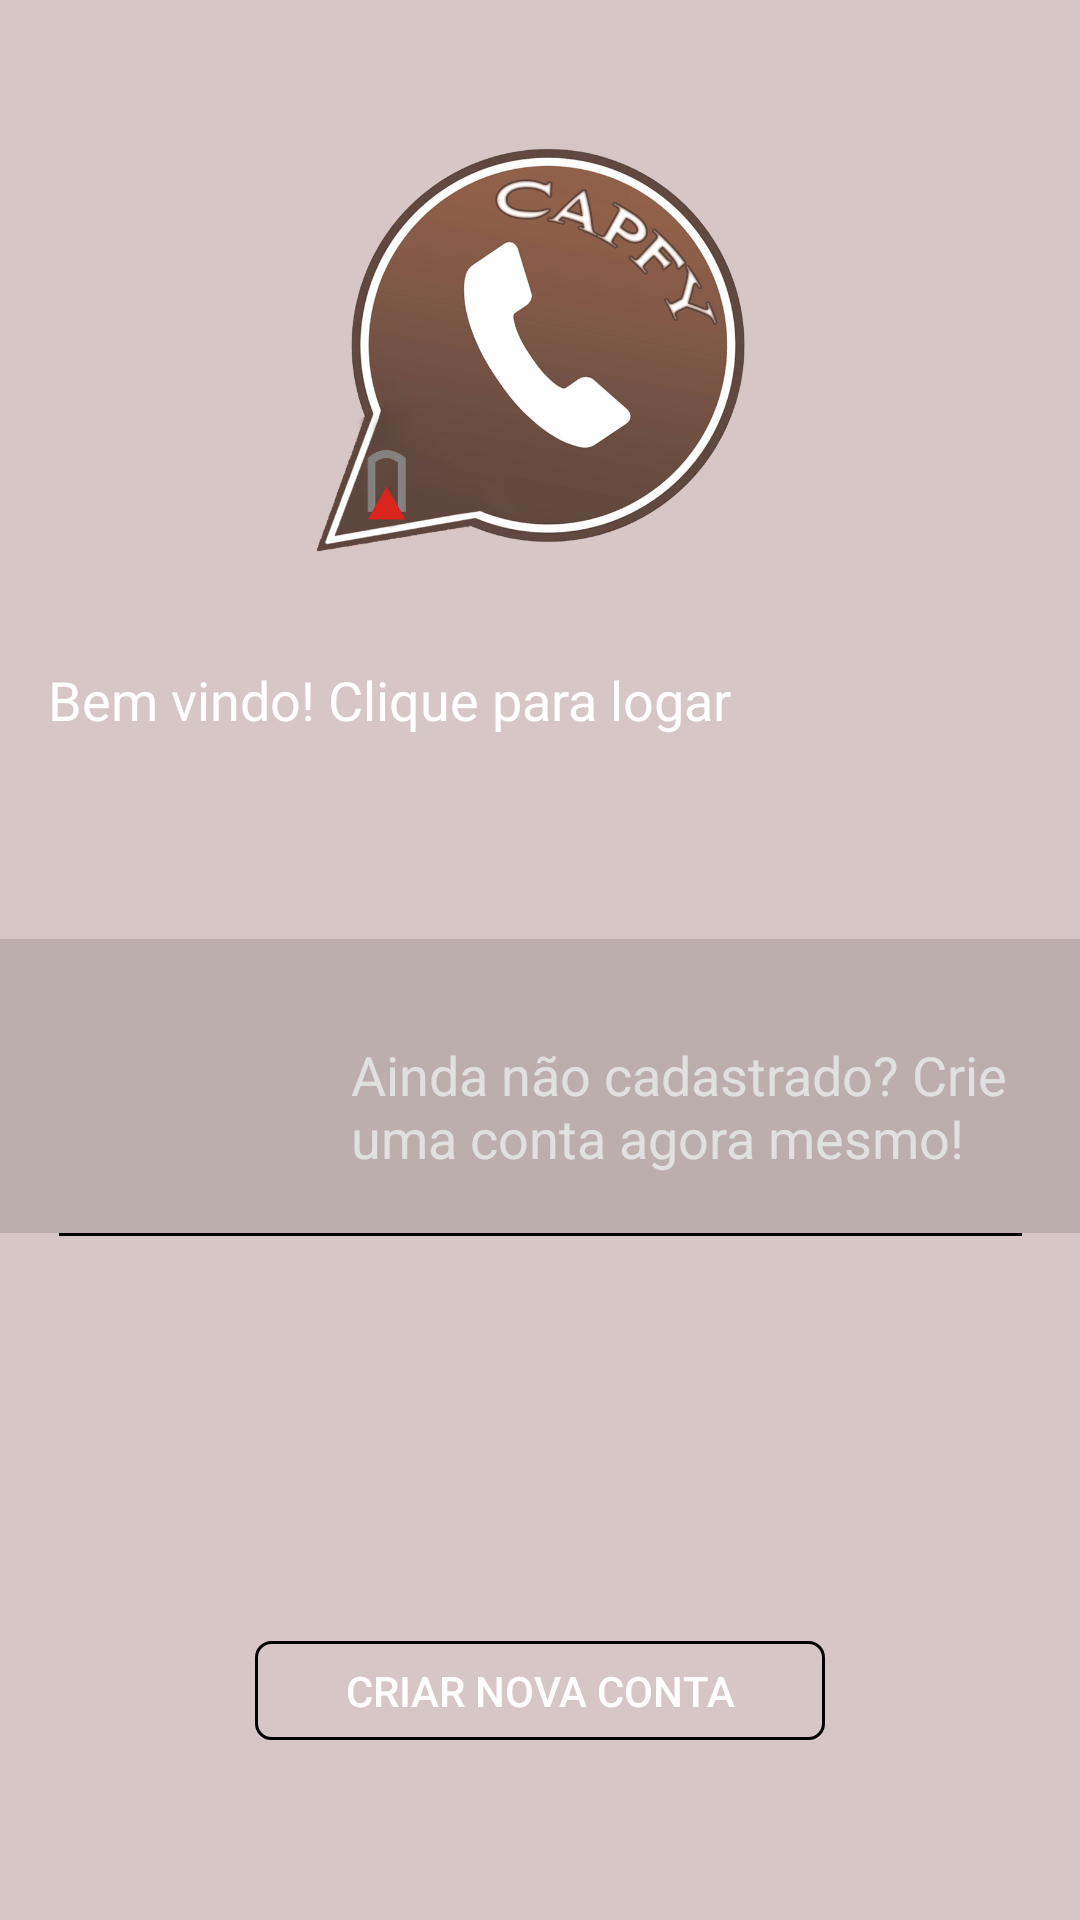

The Android layout XML behind this screen, and the referenced resources:
<!-- AndroidManifest.xml: application theme AppTheme -->
<!-- res/layout/activity_login.xml -->
<?xml version="1.0" encoding="utf-8"?>
<android.support.constraint.ConstraintLayout xmlns:android="http://schemas.android.com/apk/res/android"
    xmlns:app="http://schemas.android.com/apk/res-auto"
    xmlns:tools="http://schemas.android.com/tools"
    android:layout_width="match_parent"
    android:layout_height="match_parent"
    android:background="@color/background"
    tools:context=".Login"
    tools:layout_editor_absoluteY="81dp">

    <TextView
        android:id="@+id/textView"
        android:layout_width="wrap_content"
        android:layout_height="29dp"
        android:layout_marginStart="16dp"
        android:layout_marginTop="20dp"
        android:fontFamily="-"
        android:text="Bem vindo! Clique para logar"
        android:textColor="@android:color/white"
        android:textSize="18sp"
        app:layout_constraintStart_toStartOf="parent"
        app:layout_constraintTop_toBottomOf="@+id/imageView" />

    <ImageView
        android:id="@+id/imageView"
        android:layout_width="196dp"
        android:layout_height="201dp"
        android:layout_marginEnd="8dp"
        android:layout_marginStart="8dp"
        app:layout_constraintEnd_toEndOf="parent"
        app:layout_constraintHorizontal_bias="0.569"
        app:layout_constraintStart_toStartOf="parent"
        app:layout_constraintTop_toTopOf="parent"
        app:srcCompat="@drawable/capfy_logobig" />

    <Button
        android:id="@+id/txt_bRegistrar"
        android:layout_width="190dp"
        android:layout_height="33dp"
        android:layout_marginBottom="60dp"
        android:layout_marginEnd="8dp"
        android:layout_marginStart="8dp"
        android:background="@drawable/retangle_round_border"
        android:text="Criar nova conta"
        android:textColor="@android:color/white"
        app:layout_constraintBottom_toBottomOf="parent"
        app:layout_constraintEnd_toEndOf="parent"
        app:layout_constraintStart_toStartOf="parent" />

    <TextView
        android:id="@+id/txt_nome"
        android:layout_width="229dp"
        android:layout_height="59dp"
        android:layout_marginStart="8dp"
        android:layout_marginTop="96dp"
        android:text="Ainda não cadastrado? Crie uma conta agora mesmo!"
        android:textColor="@android:color/white"
        android:textSize="18sp"
        app:layout_constraintStart_toEndOf="@+id/txt_fotoPerfil"
        app:layout_constraintTop_toBottomOf="@+id/textView" />

    <ImageView
        android:id="@+id/txt_fotoPerfil"
        android:layout_width="81dp"
        android:layout_height="80dp"
        android:layout_marginStart="28dp"
        android:layout_marginTop="72dp"
        app:layout_constraintStart_toStartOf="parent"
        app:layout_constraintTop_toBottomOf="@+id/textView"
        app:srcCompat="@mipmap/ic_launcher" />

    <ImageView
        android:id="@+id/imageView3"
        android:layout_width="321dp"
        android:layout_height="13dp"
        android:layout_marginEnd="8dp"
        android:layout_marginStart="8dp"
        app:layout_constraintEnd_toEndOf="parent"
        app:layout_constraintHorizontal_bias="0.51"
        app:layout_constraintStart_toStartOf="parent"
        app:layout_constraintTop_toBottomOf="@+id/txt_nome"
        app:srcCompat="@drawable/traco" />


    <View
        android:id="@+id/txt_logar"
        android:layout_width="392dp"
        android:layout_height="98dp"
        android:layout_marginEnd="8dp"
        android:layout_marginStart="8dp"
        android:layout_marginTop="112dp"
        android:background="?android:attr/listDivider"
        app:layout_constraintEnd_toEndOf="parent"
        app:layout_constraintHorizontal_bias="0.291"
        app:layout_constraintStart_toStartOf="parent"
        app:layout_constraintTop_toBottomOf="@+id/imageView" />

</android.support.constraint.ConstraintLayout>
<!-- resources referenced by this layout -->
<resources>
  <color name="background">#6fa98080</color>
  <!-- drawable capfy_logobig: png bitmap (drawable, 366002 bytes) -->
  <!-- drawable retangle_round_border (drawable) -->
  <?xml version="1.0" encoding="utf-8"?>
  <selector xmlns:android="http://schemas.android.com/apk/res/android">
      <item>
          <shape android:shape="rectangle">
              <corners android:radius="5dp"/>
              <stroke android:width="1dp" android:color="#ff000000"/>
          </shape>
      </item>
  </selector>
  <!-- drawable traco: jpg bitmap (drawable, 731 bytes) -->
  <style name="AppTheme" parent="Theme.AppCompat.Light.DarkActionBar">
          
          <item name="colorPrimary">@color/colorPrimary</item>
          <item name="colorPrimaryDark">@color/colorPrimaryDark</item>
          <item name="colorAccent">@color/colorAccent</item>
  
  
      </style>
  <color name="colorPrimary">#4E342E</color>
  <color name="colorPrimaryDark">#3e2723</color>
  <color name="colorAccent">#c8e8ff</color>
</resources>
